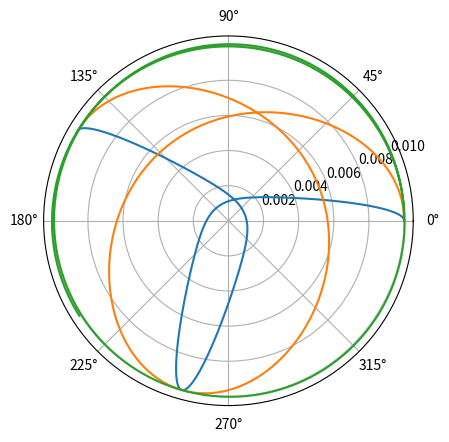
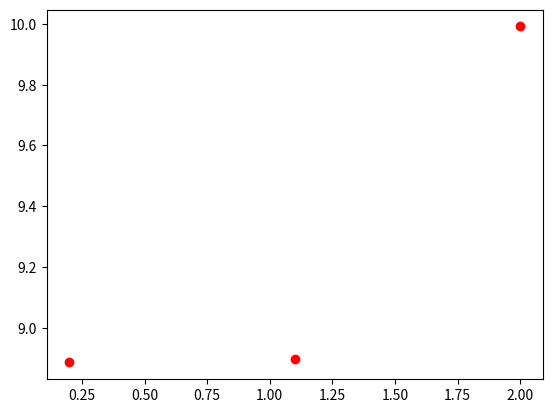

Python code for these plots, in order: (Note: this script raises an exception after producing the figures.)
import numpy as np



import matplotlib.pyplot as plt
from scipy.special import erfi
from cmath import sqrt

class Halo():


    def __init__(self,k0=1,v=1,aRmsMM=5.,nHalo=2,nRmsP=1.):
        self.k0=k0
        self.k20=k0**2
        self.v=v
        self.k=k0*v
        self.v2=v**2
        self.k2sc=(1-self.v2)*self.k20

        self.a=aRmsMM*1e-3
        self.c2f=self.k2sc*3*self.a**3

        self.rMax=self.a*nHalo

        self.nRmsP=nRmsP
        self.ap=self.a*self.k*self.nRmsP

        self.M=self.rMax*self.ap

        self.E=self.Ueff(self.rMax)*1.0001

    def Ul(self,r):
        ul=1./2.*self.k20*r**2
        return ul

    def Usc(self,r):
        arg=np.sqrt(r**2/(2.*self.a**2))
        cArg=arg*1.j
        usc=self.c2f*(1./self.a)*(np.sqrt(np.pi)/2.)*erfi(cArg)/cArg
        usc=np.real(usc)
        return usc

    def Um(self,r):
        um=self.M**2/(2.*r**2)
        return um

    def Ur(self,r):
        ul=self.Ul(r)
        usc=self.Usc(r)

        ur=ul+usc

        return ur

    def Ueff(self,r):
        ur=self.Ur(r)
        um=self.Um(r)

        ueff=ur+um

        return ueff

    def DiffE(self,r):
        dE=self.E-self.Ueff(r)
        return dE

    def DiffE2(self,r):
        dE=self.DiffE(r)
        if dE<0:
            dE2=np.nan
            return dE2
        dE2=np.sqrt(dE)
        return dE2


    def PlotUr(self):
        rMax=self.rMax*1.2
        r=np.linspace(0.,rMax,1000)
        ur=self.Ur(r)
        plt.figure('ur')
        plt.plot(r,ur)


    def PlotUeff(self):
        rMax=self.rMax*2.5
        r=np.linspace(2,rMax,1000)
        ueff=self.Ueff(r)
        plt.figure('ueff')
        plt.plot(r,ueff)
        plt.grid('on')
        plt.hold('on')
        plt.plot(r,np.ones_like(r)*self.E,'r')
        # print(Ueff)

    def SetInitial(self,r0=0.,phi0=0):
        if r0==0. :
            self.r0=self.rMax*0.99999
        else:
            self.r0=r0
        self.phi0=phi0


    def PhiDot(self,r):
        phiDot=self.M/r**2
        return phiDot


    def Solver(self,tEnd=10,tStep=0.1,TCut=0):
        h=tStep
        tStart=0
        r=self.r0
        phi=0

        tList=[]
        rList=[]
        phiList=[]

        tList.append(tStart)
        rList.append(r)
        phiList.append(phi)

        nCut=0
        while True:

            k1=self.DiffE2(r)
            k2=self.DiffE2(r+h/2*k1)
            k3=self.DiffE2(r+h/2*k2)
            k4=self.DiffE2(r+h*k3)

            rRec=r
            r+=h/6.*(k1+2.*k2+2.*k3+k4)

            if np.isnan(r):
                h*=-1.
                r=rRec
                nCut+=1
                if TCut>0 and nCut>=TCut:
                    break
                continue

            p=self.PhiDot(r)
            phi+=np.abs(h)*p

            tList.append(tStart)
            rList.append(r)
            phiList.append(phi)



            tStart+=np.abs(h)



            if tStart>=tEnd:
                if TCut>0:
                    pass
                else:
                    break
        return tList,rList,phiList


if __name__=='__main__':
    recHalo=np.linspace(0.2,2,3)
    recPhiEnd=[]
    recTEnd=[]

    for iHalo in recHalo:
        print(iHalo)
        halo=Halo(k0=0.5, v=1.,nHalo=2,nRmsP=iHalo)

        halo.SetInitial()
        tList,rList,phiList=halo.Solver(tEnd=10,tStep=1e-4,TCut=5)

        recPhiEnd.append(phiList[-1])
        recTEnd.append(tList[-1])


        plt.figure('phi-r')
        plt.subplot(111,polar=True)
        plt.plot(phiList,rList)
        plt.pause(0.005)



    recPhiEnd=np.array(recPhiEnd)
    recTEnd=np.array(recTEnd)

    plt.figure('nHalo-PhiEnd')
    plt.plot(recHalo,recPhiEnd,'ro')
    plt.hold('on')
    plt.plot(recHalo,recPhiEnd,'b-')

    plt.figure('nHalo-tEnd')
    plt.plot(recHalo,recTEnd,'ro')
    plt.hold('on')
    plt.plot(recHalo,recTEnd,'b-')

    plt.figure('tEnd-phiEnd')
    plt.plot(recTEnd,recPhiEnd,'ro')
    plt.hold('on')
    plt.plot(recTEnd,recPhiEnd,'b-')

    plt.figure('nHalo-phiEnd_tEnd')
    plt.plot(recHalo,recTEnd/recPhiEnd,'ro')
    plt.hold('on')
    plt.plot(recHalo,recTEnd/recPhiEnd,'b-')



    plt.show()

    print('END')


#
